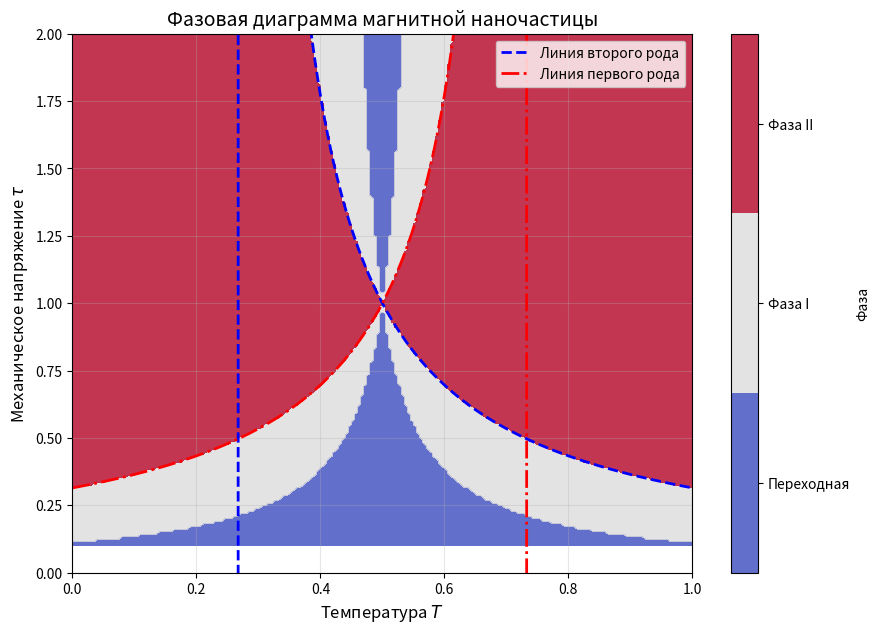

The script that saved this image:
import numpy as np
import matplotlib.pyplot as plt
from scipy.optimize import fsolve

# Определение параметров
T_values = np.linspace(0, 1, 200)  # Температура от 0 до 1
tau_values = np.linspace(0.1, 2, 200)  # Напряжение от 0.1 до 2
T_grid, tau_grid = np.meshgrid(T_values, tau_values)


# Функция для вычисления параметра γ
def calculate_gamma(T, tau):
    alpha = 0.5 * (1 - 1 / tau)  # Вычисляем α
    beta = 0.5 - T  # Вычисляем β
    if beta != 0:
        return alpha / (8 * beta)
    else:
        return np.inf  # Если β = 0, γ → ∞


# Функция для решения кубического уравнения
def cubic_eq(x, gamma):
    return 2 * x ** 3 - x - gamma


# Определение фаз
phase = np.zeros_like(T_grid)

for i in range(T_grid.shape[0]):
    for j in range(T_grid.shape[1]):
        T = T_grid[i, j]
        tau = tau_grid[i, j]
        gamma = calculate_gamma(T, tau)

        # Решение уравнения
        guesses = [-1, 0, 1]  # Начальные приближения
        roots = []
        for guess in guesses:
            root, info, ier, msg = fsolve(cubic_eq, guess, args=(gamma,), full_output=True)
            if ier == 1 and np.isreal(root):
                x = np.real(root[0])
                if -1 <= x <= 1:  # Только физически допустимые корни
                    roots.append(x)
        roots = np.unique(np.round(roots, 5))  # Убираем дубли
        num_roots = len(roots)

        # Классификация фаз
        if num_roots == 1:
            phase[i, j] = 1  # Фаза I
        elif num_roots == 3:
            phase[i, j] = 2  # Фаза II
        else:
            phase[i, j] = 0  # Переходная область

# Линии фазовых переходов
gamma_c = np.sqrt(2 / 27)
alpha_c = 8 * (0.5 - T_values) * gamma_c
tau_line_2nd = 1 / (1 - 2 * alpha_c)  # Линия второго рода

alpha_c = 8 * (0.5 - T_values) * (-gamma_c)
tau_line_1st = 1 / (1 - 2 * alpha_c)  # Линия первого рода

# Построение диаграммы
# Исправление цветовой шкалы для фаз
plt.figure(figsize=(10, 7))
cmap = plt.get_cmap('coolwarm', 3)
contour = plt.contourf(T_grid, tau_grid, phase, levels=[-0.5, 0.5, 1.5, 2.5], cmap=cmap, alpha=0.8)

# Линии фазовых переходов
plt.plot(T_values, tau_line_2nd, color='blue', linestyle='--', linewidth=2, label='Линия второго рода')
plt.plot(T_values, tau_line_1st, color='red', linestyle='-.', linewidth=2, label='Линия первого рода')

# Настройки графика
plt.xlim(0, 1)
plt.ylim(0, 2)
plt.xlabel('Температура $T$', fontsize=12)
plt.ylabel('Механическое напряжение $\\tau$', fontsize=12)
plt.title('Фазовая диаграмма магнитной наночастицы', fontsize=14)

# Исправление цветовой шкалы
cbar = plt.colorbar(contour, label='Фаза')
cbar.set_ticks([0, 1, 2])
cbar.set_ticklabels(['Переходная', 'Фаза I', 'Фаза II'])

plt.legend(loc='upper right')
plt.grid(alpha=0.3)
plt.show()
